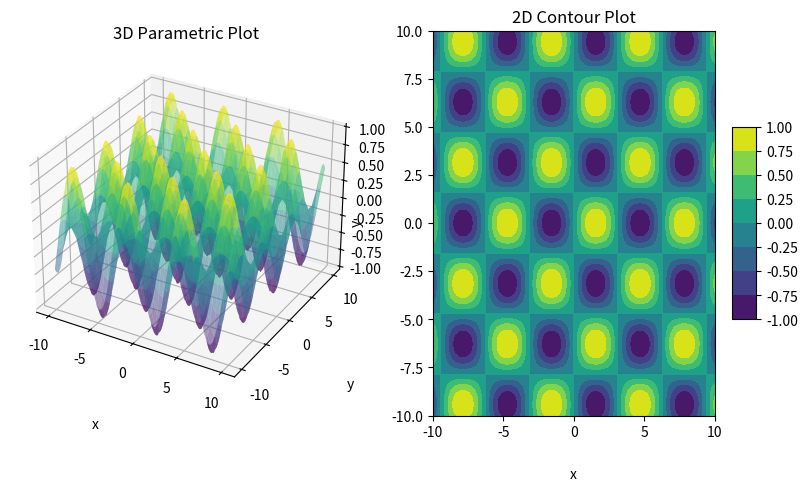
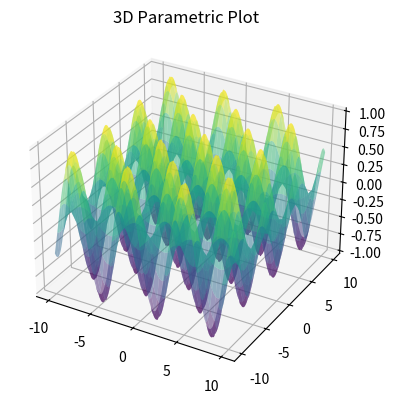

Generate these figures, in order, with matplotlib: (Note: this script raises an exception after producing the figures.)
import numpy as np
import matplotlib.pyplot as plt

x= np.linspace(-10, 10, 1000)
y= np.linspace(-10, 10, 1000)

X, Y = np.meshgrid(x, y)

Z = np.sin(X) *np.cos(Y)

# Create Plots
fig= plt.figure(figsize=(10,5))

# Subplot 1: 3D Parametric Plot
ax = fig.add_subplot(1, 2, 1, projection='3d')
ax.grid()
surf = ax.plot_surface(X, Y, Z, cmap=plt.get_cmap('viridis'),alpha= 0.5 )
ax.set_title('3D Parametric Plot')

ax.set_xlabel('x', labelpad=20)
ax.set_ylabel('y', labelpad=20)
ax.set_zlabel('f', labelpad=20)


# Subplot 2: 2D Contour Plot

ax = fig.add_subplot(1, 2, 2)
surf = ax.contourf(X, Y, Z, cmap=plt.get_cmap('viridis') )
ax.set_title('2D Contour Plot')
fig.colorbar(surf, shrink=0.5, aspect=8)

# Set axes label
ax.set_xlabel('x', labelpad=20)
ax.set_ylabel('y', labelpad=20)
plt.show()

# # Define the function to be minimized:
# def f(indepvar):
#     # ...
#     return z

# # Define the partial derivatives of the function with respect to x and y
# def grad_f(indepvar):
#    # ...
#     return grad


# # Define the gradient descent algorithm
# def gradient_descent(start_indepvar, learning_rate, num_iterations):

#     # Initialize values
#     indepvar0 = ...
#     z0        = ...
    
#     #Parameters
#     epsilon = 0.001
#     history = np.zeros((num_iterations, 3) )
    
#     # Perform the gradient descent iterations
#     for i in range(num_iterations):
#         # Calculate the gradients
#         grad = ...
        
#         # Update values
#         indepvar = ...
#         z        = ...
        
#         # Save the history of the parameters
#         history[i,:]=  ...
        
#         # Check convergence 
#         if (abs(z-z0)<epsilon ):
#             #reshape history and break
#             history = history[:i,:]
#             break
#         else:
#             # reinitialize state 0:
#             ...
    
#     print(f'Last iteration n= {i+1}, abs(z-z0)= {abs(z-z0)}')
#     return indepvar, z, history


# # Perform gradient descent and plot the results
# start_xy = [3, 3]
# learning_rate = 0.1
# num_iterations = 100
# indepvar_opt, f_opt, history = gradient_descent(start_xy, learning_rate, num_iterations)



# Create Plots
fig= plt.figure(figsize=(10,5))

# Subplot 1: 3D Parametric Plot
ax = fig.add_subplot(1, 2, 1, projection='3d')
ax.grid()
surf = ax.plot_surface(X, Y, Z, cmap=plt.get_cmap('viridis'),alpha= 0.5 )
ax.set_title('3D Parametric Plot')
ax.scatter(*zip(*history), c='k', marker='o', s=5)
ax.scatter(*history[0], c='r', marker='o')
ax.scatter(*history[len(history)-1], c='b', marker='o')

ax.set_xlabel('x', labelpad=20)
ax.set_ylabel('y', labelpad=20)
ax.set_zlabel('f', labelpad=20)


# Subplot 2: 2D Contour Plot

ax = fig.add_subplot(1, 2, 2)
surf = ax.contourf(X, Y, Z, cmap=plt.get_cmap('viridis') )
ax.set_title('2D Contour Plot')
fig.colorbar(surf, shrink=0.5, aspect=8)

nit= history.shape[0]

for it in range(nit-1):
    plt.scatter(history[it,0], history[it,1], c='k', alpha=0.2)

plt.scatter(history[0,0], history[0,1] , c='r') # init
plt.scatter(history[nit-1,0], history[nit-1,1] , c='b') # end


# Set axes label
ax.set_xlabel('x', labelpad=20)
ax.set_ylabel('y', labelpad=20)
plt.show()


# # Define the gradient descent algorithm with estimation of the gradient
# def gradient_descent_estimated(start_indepvar, learning_rate, num_iterations):

#     # Initialize values
#     indepvar0 = ...
#     z0        = ...
    
#     #Parameters
#     epsilon = 0.001
#     history = np.zeros((num_iterations, 3) )
    
#     # Perform the gradient descent iterations
#     for i in range(num_iterations):
#         # Calculate the gradients
#         ...
#         ...
#         grad = ...
        
#         # Update values
#         indepvar = ...
#         z        = ...
        
#         # Save the history of the parameters
#         history[i,:]=  ...
        
#         # Check convergence 
#         if (abs(z-z0)<epsilon ):
#             #reshape history and break
#             history = history[:i,:]
#             break
#         else:
#             # reinitialize state 0:
#             ...
            
#     print(f'Last iteration n= {i+1}, abs(z-z0)= {abs(z-z0)}')
#     print(f'diff in grad = {grad - grad_f(indepvar)}')
    
#     return indepvar, z, history


# Perform gradient descent and plot the results
start_xy = [3, 3]
learning_rate = 0.1
num_iterations = 1000
indepvar_opt, f_opt, history = gradient_descent_estimated(start_xy, learning_rate, num_iterations)




# Create Plots
fig= plt.figure(figsize=(10,5))

# Subplot 1: 3D Parametric Plot
ax = fig.add_subplot(1, 2, 1, projection='3d')
ax.grid()
surf = ax.plot_surface(X, Y, Z, cmap=plt.get_cmap('viridis'),alpha= 0.5 )
ax.set_title('3D Parametric Plot')
ax.scatter(*zip(*history), c='k', marker='o', s=5)
ax.scatter(*history[0], c='r', marker='o')
ax.scatter(*history[len(history)-1], c='b', marker='o')

ax.set_xlabel('x', labelpad=20)
ax.set_ylabel('y', labelpad=20)
ax.set_zlabel('f', labelpad=20)


# Subplot 2: 2D Contour Plot

ax = fig.add_subplot(1, 2, 2)
surf = ax.contourf(X, Y, Z, cmap=plt.get_cmap('viridis') )
ax.set_title('2D Contour Plot')
fig.colorbar(surf, shrink=0.5, aspect=8)

nit= history.shape[0]

for it in range(nit-1):
    plt.scatter(history[it,0], history[it,1], c='k', alpha=0.2)

plt.scatter(history[0,0], history[0,1] , c='r') # init
plt.scatter(history[nit-1,0], history[nit-1,1] , c='b') # end


# Set axes label
ax.set_xlabel('x', labelpad=20)
ax.set_ylabel('y', labelpad=20)
plt.show()

import scipy.optimize

start_xy = [3, 3]
# [... ] = scipy.optimize.fmin( ... )

# Create Plots
fig= plt.figure(figsize=(10,5))

# Subplot 1: 3D Parametric Plot
ax = fig.add_subplot(1, 2, 1, projection='3d')
ax.grid()
surf = ax.plot_surface(X, Y, Z, cmap=plt.get_cmap('viridis'),alpha= 0.5 )
ax.set_title('3D Parametric Plot')

ax.set_xlabel('x', labelpad=20)
ax.set_ylabel('y', labelpad=20)
ax.set_zlabel('f', labelpad=20)


# Subplot 2: 2D Contour Plot
ax = fig.add_subplot(1, 2, 2)
surf = ax.contourf(X, Y, Z, cmap=plt.get_cmap('viridis') )
ax.set_title('2D Contour Plot')
fig.colorbar(surf, shrink=0.5, aspect=8)

nit= history.shape[0]

it=0; plt.scatter(indepvar_all[it][0], indepvar_all[it][1] , c='r') #init

for it in range(nit):
    plt.scatter(indepvar_all[it][0], indepvar_all[it][1],  c='k', alpha=0.5)

plt.scatter(indepvar_all[it][0], indepvar_all[it][1], c='b') #end

ax.set_xlabel('x', labelpad=20)
ax.set_ylabel('y', labelpad=20)
plt.show()